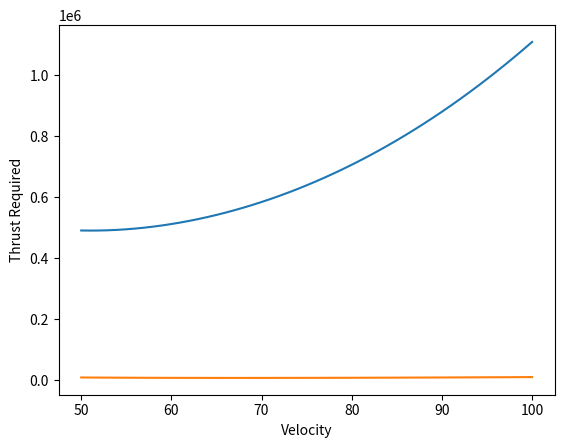

The matplotlib source for this figure:
import math

#import numpy as np
import matplotlib.pyplot as plt

#Single Velocity Value or Multiple

singleValue = False

#Initial Dimensions and Constants

WingArea = 47 # Area of the wings [m^2]
Density = 1.225 #Air density [kg/m^3]
#VelocityRange = [0, 100] #[m/s] this is an example. Put this below. And switch single value to False.
Velocity = [50, 100] #Use a single int here for testing single velocity configurations [m/s]
Mass = 10000 # of the aircraft [kg]
AR = 6.5 #Aspect ratio
CD0 = 0.032 #Zero lift drag coefficient
efficiency = 0.87 

def LiftCoefficient(m, q, s):
    
    L = m * 9.81
    
    if isinstance(q, list):
        
        cl = []
        for pd in q:
            clValue = L/(pd*s)
            cl.append(clValue)
    
    else:
        
        cl = L/(q*s)
    
    return(cl)


def DynamicPressure(density, v):
    
    if isinstance(v, list):
        
        pd = []
        for velocity in range(v[0],v[1]+1):
            pdValue = 0.5 * density * velocity**2
            pd.append(pdValue)
    else:
        
        pd = 0.5 * density * v**2
    
    return(pd)

def InducedDragCoefficient(cl, efficiency, AR):
    
    if isinstance(cl, list):
        
        idc = []
        for col in cl:
            idcValue = col**2/(math.pi * efficiency * AR)
            idc.append(idcValue)
    
    else:
        
        idc = cl**2/(math.pi * efficiency * AR)
        
    return(idc)

def ThrustRequired(idc, cd0, q, s):
    
    if isinstance(idc, list):
        
        tr = []
        for i in range(0, len(idc)):
            trValue = (idc[i]+cd0) * s *  q[i]
            
            tr.append(trValue)
    else:
        
        tr = (idc + cd0) * s * q
    
    return(tr)

def PowerRequired(TR, V):
    
    if isinstance(TR, list):
        
        pr = []
        for i in range(0, len(TR)):
            prValue = TR[i] * V[i]
            
            pr.append((prValue))
    else:
        pr = TR * Velocity
    
    return(pr)

def CoefficientLiftMinPower(cd0, ar, e):
    
    CLMinP =  math.sqrt(3* cd0 * math.pi * ar * e)
    
    return(CLMinP)

def CoefficientLiftMinDrag(cd0, ar, e):
    
    CLMinD = math.sqrt(cd0 * math.pi * ar * e)
    
    return(CLMinD)

def CoefficientLiftToVelocity(cl, m, density, wingarea):
    
    Lift = m * 9.81
    
    velocity = math.sqrt(Lift/(0.5 * density * wingarea * cl))
    
    return(velocity)

def MinThrustRequired(q, wingarea, cd0):
    
    tr = 2 * q * wingarea * cd0
    
    return(tr)

def MinPowerRequired(cd0, mass, cl, v):
    
    L = mass * 9.81
    
    pr = (L/(cl/(4*cd0))) * v
    
    return(pr)

            

if singleValue == False:
    V = []
    
    for v in range(Velocity[0],Velocity[1] + 1):
        V.append(v)
else:
    V = Velocity;
    


DP = DynamicPressure(Density, Velocity)
CL = LiftCoefficient(Mass, DP, WingArea)
ID = InducedDragCoefficient(CL, efficiency, AR)
TR = ThrustRequired(ID, CD0, DP, WingArea)
PR = PowerRequired(TR, V)


#Min Thrust Required

CLminD = CoefficientLiftMinDrag(CD0, AR, efficiency)

VminD = CoefficientLiftToVelocity(CLminD, Mass, Density, WingArea)

DPminD = DynamicPressure(Density, VminD)

TRmin = MinThrustRequired(DPminD, WingArea, CD0)

#Min Power Required

ClminPR = CoefficientLiftMinPower(CD0, AR, efficiency)

VminPR = CoefficientLiftToVelocity(ClminPR, Mass, Density, WingArea)

PRmin = MinPowerRequired(CD0, Mass, ClminPR, VminPR)



if singleValue:
    print('INPUTS')
    
    print('Velocity: ' + str(Velocity) + ' m/s')
    print('Density: ' + str(Density) + ' kg/m^3')
    
    print('Mass: ' + str(Mass) + ' kg')
    
    print('WingArea: ' + str(WingArea) + ' m^2')
    print('AR: ' + str(AR))
    
    
    print('CD0: ' + str(CD0))
    print('Efficiency ' + str(efficiency * 100) + '%')
    
    print('')
    
    print('OUTPUTS')
    
    print('Dynamic Pressure: ' + str(DP) + ' Pa')
    print('Lift Coefficient: ' + str(CL))
    print('Drag Coefficient: ' + str(ID + CD0) )
    print('Induced Drag Coefficient: ' + str(ID))
    print('Thrust Required: ' + str(TR) + ' N')
    print('Thrust Required Minimum: ' + str(TRmin) + ' N')
    print('Velocity for Min Drag: ' + str(VminD) + ' m/s')
    print('Power Required: ' + str(PR) + ' Watts')
    print('Power Required Minimum: ' + str(PRmin) + ' Watts')
    print('Velocity for Min Power Required: ' + str(VminPR) + ' m/s')
    
    

else:
    print('Graphs')
    
    plt.plot(V,PR)
    plt.ylabel('Power Required')
    plt.xlabel('Velocity')
    plt.show()
    
    plt.plot(V,TR)
    plt.ylabel('Thrust Required')
    plt.xlabel('Velocity')
    plt.show()
    
    print('Thrust Required Minimum: ' + str(TRmin) + ' N')
    print('Velocity for Min Drag: ' + str(VminD) + ' m/s')
    
    print('Power Required Minimum: ' + str(PRmin) + ' Watts')
    print('Velocity for Min Power Required: ' + str(VminPR) + ' m/s')
